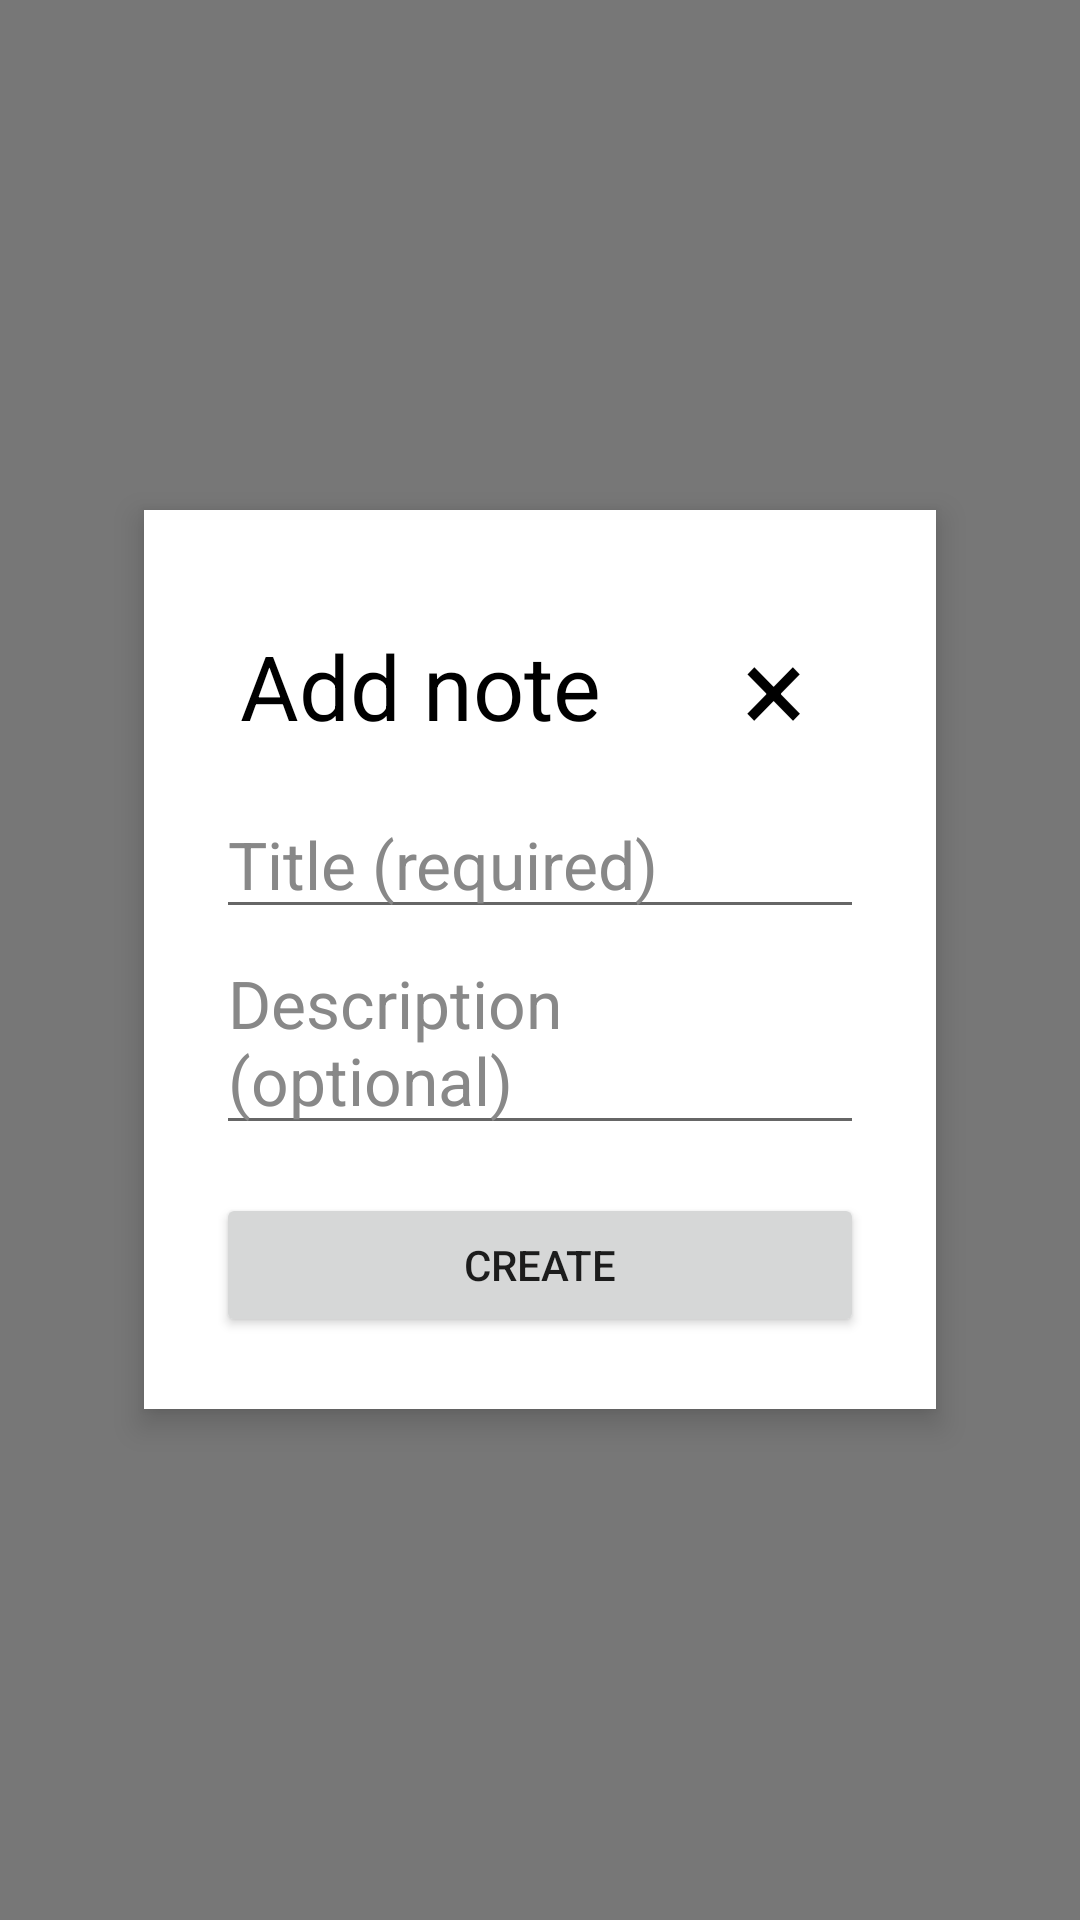

This screen was rendered from an Android layout file. Write that file and the resources it references.
<!-- AndroidManifest.xml: application theme Theme.Notation -->
<!-- res/layout/dialog_create_note.xml -->
<?xml version="1.0" encoding="utf-8"?>

<LinearLayout xmlns:android="http://schemas.android.com/apk/res/android"
    android:id="@+id/createNoteLayout"
    android:layout_width="match_parent"
    android:layout_height="match_parent"
    android:orientation="vertical"
    android:gravity="center"
    android:background="#88000000"
    android:padding="24dp">

    <LinearLayout
        android:layout_width="match_parent"
        android:layout_height="wrap_content"
        android:orientation="vertical"
        android:padding="24dp"
        android:background="@android:color/white"
        android:elevation="6dp"
        android:layout_margin="24dp">
        <ScrollView
            android:layout_width="match_parent"
            android:layout_height="wrap_content"
            android:fillViewport="true">
            <LinearLayout
                android:layout_width="match_parent"
                android:layout_height="wrap_content"
                android:orientation="vertical">
                <LinearLayout
                    android:layout_width="match_parent"
                    android:layout_height="wrap_content"
                    android:orientation="horizontal"
                    android:gravity="end|center">
                    <TextView
                        android:layout_width="0dp"
                        android:layout_weight="1"
                        android:layout_height="wrap_content"
                        android:text="@string/add_note_header_title"
                        android:textAlignment="viewStart"
                        android:textSize="30sp"
                        android:textColor="@android:color/black"
                        android:padding="8dp" />
                    <TextView
                        android:id="@+id/createNoteClose"
                        android:layout_width="60dp"
                        android:layout_height="wrap_content"
                        android:text="@string/add_note_close"
                        android:textAlignment="center"
                        android:textSize="40sp"
                        android:textColor="@android:color/black"
                        android:padding="8dp" />
                </LinearLayout>

                <EditText
                    android:id="@+id/noteTitle"
                    android:layout_width="match_parent"
                    android:layout_height="wrap_content"
                    android:importantForAutofill="no"
                    android:textColorHint="#888888"
                    android:textColor="@color/black"
                    android:hint="@string/title_required_create_note"
                    android:inputType="text"
                    android:singleLine="true"
                    android:textSize="22sp"
                    />

                <EditText
                    android:id="@+id/noteDescription"
                    android:layout_width="match_parent"
                    android:layout_height="wrap_content"
                    android:importantForAutofill="no"
                    android:textColorHint="#888888"
                    android:textColor="@color/black"
                    android:hint="@string/description_optional_create_note"
                    android:inputType="textMultiLine"
                    android:singleLine="true"
                    android:layout_marginTop="0dp"
                    android:textSize="22sp"/>

                <androidx.appcompat.widget.AppCompatButton
                    android:id="@+id/createNoteButton"
                    android:layout_width="match_parent"
                    android:layout_height="wrap_content"
                    android:text="@string/create_button_create_note"
                    android:layout_marginTop="16dp" />
            </LinearLayout>
        </ScrollView>
    </LinearLayout>
</LinearLayout>
<!-- resources referenced by this layout -->
<resources>
  <string name="add_note_close">×</string>
  <string name="add_note_header_title">Add note</string>
  <string name="create_button_create_note">Create</string>
  <string name="description_optional_create_note">Description (optional)</string>
  <string name="title_required_create_note">Title (required)</string>
  <style name="Theme.Notation" parent="Theme.MaterialComponents.DayNight.DarkActionBar">
          
          <item name="colorPrimary">@color/purple_500</item>
          <item name="colorPrimaryVariant">@color/purple_700</item>
          <item name="colorOnPrimary">@color/white</item>
          
          <item name="colorSecondary">@color/teal_200</item>
          <item name="colorSecondaryVariant">@color/teal_700</item>
          <item name="colorOnSecondary">@color/black</item>
          
          <item name="android:statusBarColor">?attr/colorPrimaryVariant</item>
          
      </style>
  <!-- not gathered from this repository: default colours our renderer supplied (Android Studio template values) -->
  <color name="purple_500">#FF6200EE</color>
  <color name="purple_700">#FF3700B3</color>
  <color name="teal_200">#FF03DAC5</color>
  <color name="teal_700">#FF018786</color>
  <color name="black">#FF000000</color>
  <color name="white">#FFFFFFFF</color>
</resources>
